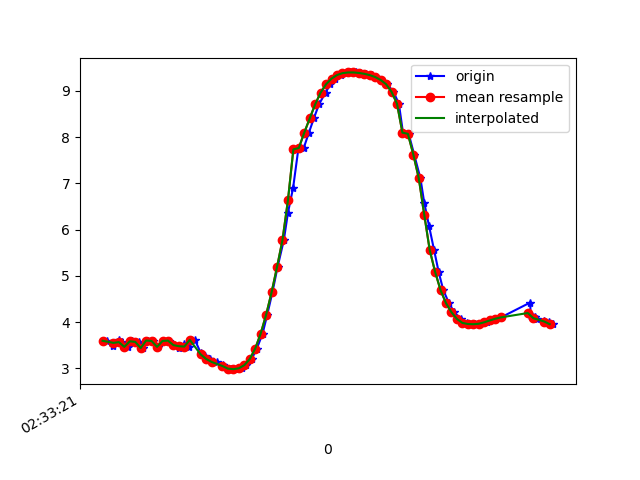

The file beside this chart, header and first rows:
1617849201675, 544845245673586, 3.5978522, -1.8361537, 8.928831
1617849201700, 544845264904356, 3.487, -1.845, 8.971
1617849201719, 544845284135126, 3.618, -1.873, 8.913
1617849201733, 544845303365896, 3.569, -1.834, 8.941
1617849201752, 544845322596666, 3.466, -1.87, 8.974
1617849201768, 544845341827436, 3.587, -1.873, 8.926
1617849201792, 544845361058206, 3.574, -1.85, 8.936
1617849201807, 544845380288976, 3.441, -1.869, 8.984
1617849201826, 544845399519746, 3.603, -1.872, 8.919
1617849201845, 544845418750516, 3.593, -1.847, 8.929
1617849201864, 544845437981286, 3.466, -1.877, 8.973
1617849201883, 544845457212056, 3.594, -1.959, 8.904
1617849201902, 544845476442826, 3.602, -1.942, 8.905
1617849201921, 544845495673596, 3.504, -1.918, 8.949
1617849201940, 544845514904366, 3.436, -2.029, 8.951
1617849201959, 544845534135136, 3.525, -2.017, 8.919
1617849201978, 544845553365906, 3.472, -2.007, 8.942
1617849201999, 544845572596676, 3.617, -1.814, 8.925
1617849202020, 544845591827446, 3.335, -2.022, 8.991
1617849202035, 544845611058216, 3.271, -2.031, 9.012
1617849202054, 544845630288986, 3.205, -2.05, 9.032
1617849202079, 544845649519756, 3.14, -2.065, 9.051
1617849202101, 544845668750526, 3.077, -2.066, 9.072
1617849202111, 544845687981296, 3.026, -2.055, 9.092
1617849202131, 544845707212066, 2.995, -2.036, 9.106
1617849202149, 544845726442836, 2.984, -2.018, 9.114
1617849202171, 544845745673606, 3.004, -1.98, 9.116
1617849202187, 544845764904376, 3.071, -1.9, 9.11
1617849202207, 544845784135146, 3.203, -1.769, 9.091
1617849202226, 544845803365916, 3.43, -1.611, 9.038
1617849202247, 544845822596686, 3.752, -1.428, 8.94
1617849202264, 544845841827456, 4.159, -1.166, 8.797
1617849202283, 544845861058226, 4.643, -0.8145, 8.592
1617849202302, 544845880288996, 5.191, -0.4578, 8.3
1617849202325, 544845899519766, 5.774, -0.1905, 7.916
1617849202340, 544845918750536, 6.362, -0.02033, 7.455
1617849202359, 544845937981306, 6.902, 0.1396, 6.955
1617849202378, 544845957212076, 7.735, 0.3062, 6.01
1617849202398, 544845976442846, 7.765, 0.5273, 5.955
1617849202417, 544845995673616, 8.097, 0.642, 5.483
1617849202435, 544846014904386, 8.404, 0.6794, 4.996
1617849202454, 544846034135156, 8.709, 0.7273, 4.435
1617849202478, 544846053365926, 8.963, 0.9333, 3.852
1617849202496, 544846072596696, 9.143, 1.188, 3.321
1617849202511, 544846091827466, 9.264, 1.431, 2.858
1617849202533, 544846111058236, 9.341, 1.633, 2.473
1617849202550, 544846130289006, 9.382, 1.808, 2.179
1617849202569, 544846149519776, 9.397, 1.954, 1.98
1617849202589, 544846168750546, 9.398, 2.059, 1.866
1617849202606, 544846187981316, 9.387, 2.124, 1.847
1617849202626, 544846207212086, 9.368, 2.146, 1.917
1617849202647, 544846226442856, 9.34, 2.123, 2.073
1617849202664, 544846245673626, 9.298, 2.059, 2.311
1617849202683, 544846264904396, 9.235, 1.932, 2.65
1617849202704, 544846284135166, 9.144, 1.697, 3.091
1617849202727, 544846303365936, 8.979, 1.397, 3.669
1617849202747, 544846322596706, 8.723, 1.1, 4.328
1617849202762, 544846341827476, 8.096, 0.4615, 5.503
1617849202783, 544846361058246, 8.071, 0.3496, 5.548
1617849202803, 544846380289016, 7.624, -0.07643, 6.158
1617849202826, 544846399519786, 7.11, -0.4314, 6.731
... 26 more rows
